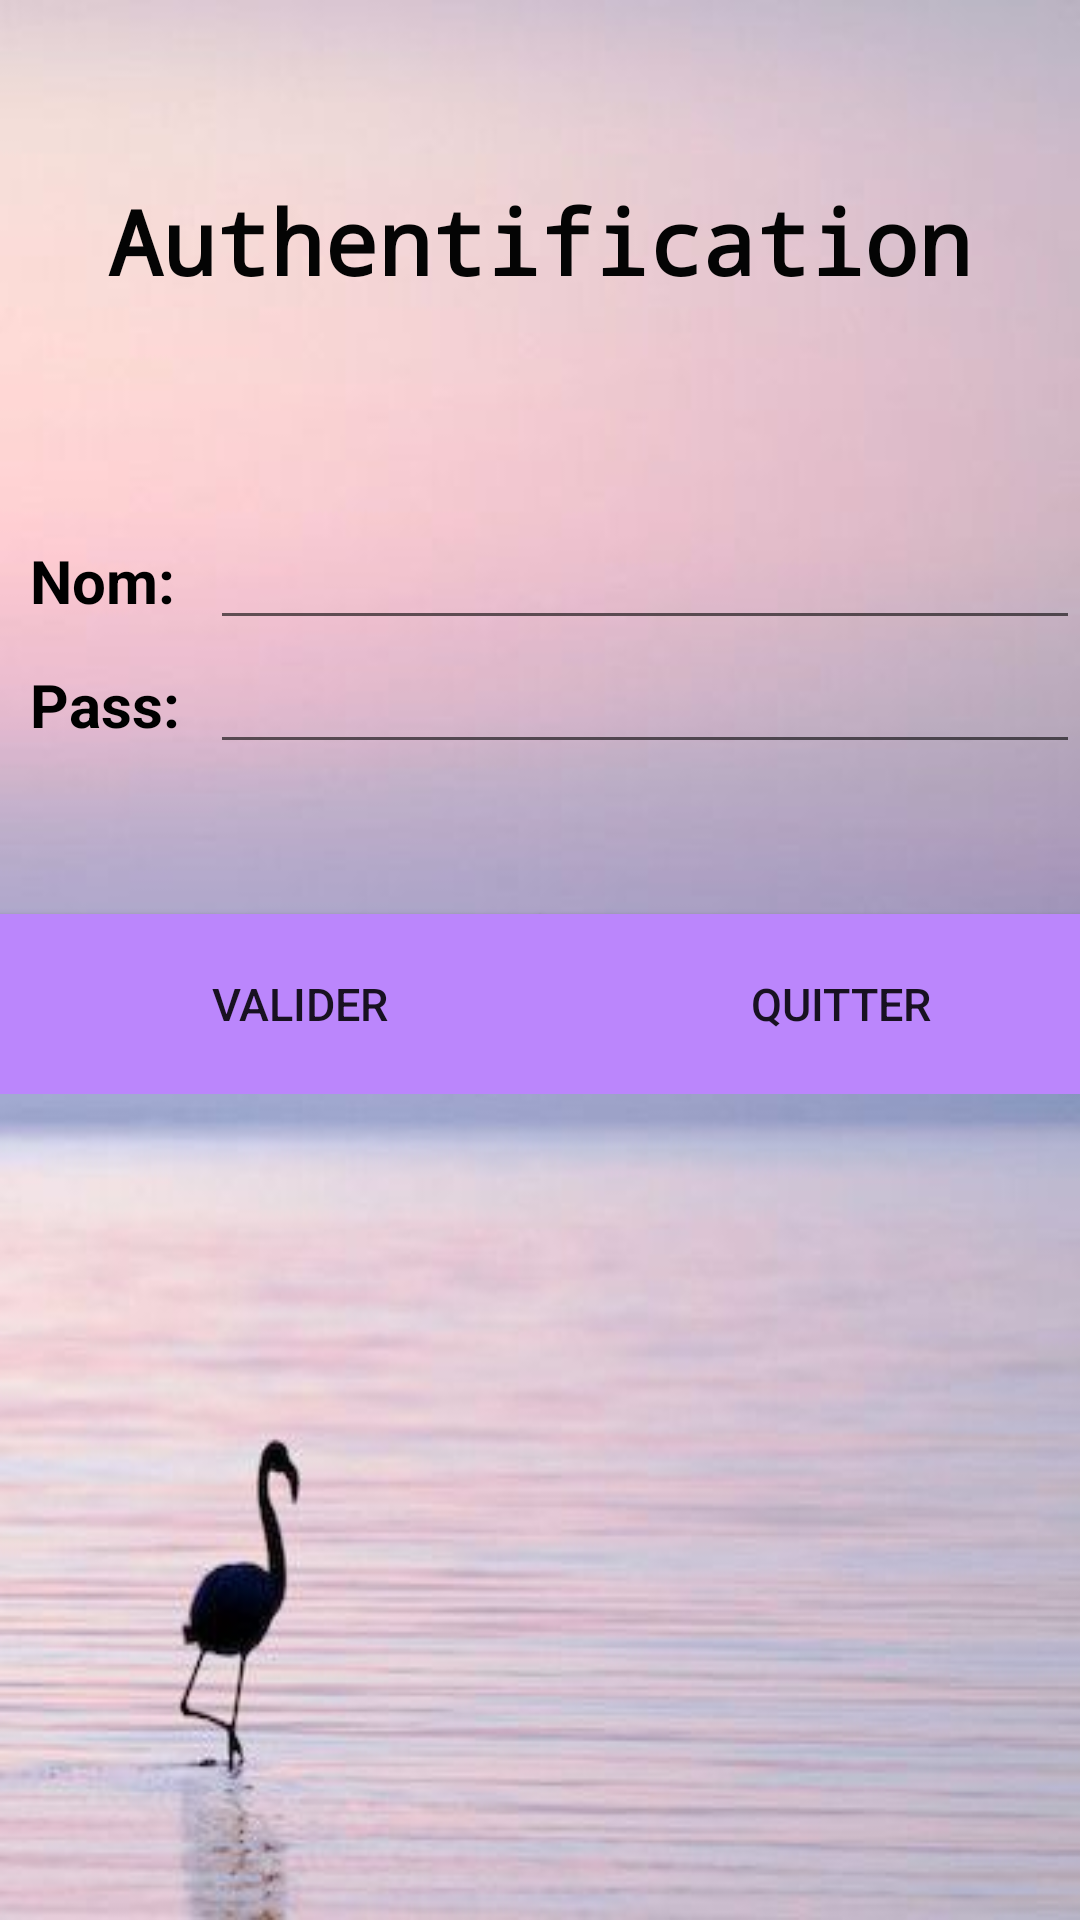

The Android layout XML behind this screen, and the referenced resources:
<!-- AndroidManifest.xml: application theme Theme.ProjetGestionContact -->
<!-- res/layout/activity_main.xml -->
<?xml version="1.0" encoding="utf-8"?>
<LinearLayout xmlns:android="http://schemas.android.com/apk/res/android"
    xmlns:app="http://schemas.android.com/apk/res-auto"
    xmlns:tools="http://schemas.android.com/tools"
    android:layout_width="match_parent"
    android:layout_height="match_parent"
    android:orientation="vertical"
    android:background="@drawable/imageback"
    tools:context=".MainActivity">

    <TextView
        android:id="@+id/tv_auth_auth2"
        style="@style/StyleH1"
        android:layout_width="match_parent"
        android:layout_height="172dp"
        android:paddingTop="60dp"
        android:text="Authentification"
        android:textColor="#040404" />

    <LinearLayout
        android:layout_width="wrap_content"
        android:layout_height="wrap_content"
        android:orientation="horizontal">

        <TextView
            android:id="@+id/tv_nom_edit"
            android:layout_width="130dp"
            android:layout_height="wrap_content"
            android:layout_weight="1"
            android:text="  Nom:"
            android:textColor="#000000"
            android:textSize="20dp"
            android:textStyle="bold" />

        <EditText
            android:id="@+id/ed_nom_main"
            android:layout_width="350dp"
            android:layout_height="wrap_content"
            android:layout_weight="1"
            android:ems="10"
            android:inputType="textPersonName" />

    </LinearLayout>

    <LinearLayout
        android:layout_width="match_parent"
        android:layout_height="wrap_content"
        android:orientation="horizontal">

        <TextView
            android:id="@+id/tv_pass_main"
            android:layout_width="130dp"
            android:layout_height="wrap_content"
            android:layout_weight="1"
            android:text="  Pass:"
            android:textColor="#000000"
            android:textSize="20dp"
            android:textStyle="bold" />

        <EditText
            android:id="@+id/ed_pass_main"
            android:layout_width="350dp"
            android:layout_height="wrap_content"
            android:layout_weight="1"
            android:ems="10"
            android:inputType="textPassword" />

    </LinearLayout>

    <LinearLayout
        android:layout_width="match_parent"
        android:layout_height="wrap_content"
        android:orientation="horizontal">

        <Button
            android:id="@+id/bt_modifier_modifier"
            style="@style/styleButton"
            android:layout_width="5dp"
            android:layout_height="60dp"
            android:layout_marginTop="50dp"
            android:layout_weight="1"
            android:background="@color/purple_200"
            android:paddingLeft="20dp"
            android:text="Valider"
            android:textSize="15dp"
            app:iconTint="#0C0C0C"
            app:strokeColor="#070707" />

        <Button
            android:id="@+id/btn_cancel_modifier"
            android:layout_width="5dp"
            android:layout_height="60dp"
            android:layout_marginTop="50dp"
            android:layout_weight="1"
            android:background="@color/purple_200"
            android:paddingLeft="20dp"
            android:text="Quitter"
            android:textSize="15dp" />
    </LinearLayout>
</LinearLayout>
<!-- resources referenced by this layout -->
<resources>
  <!-- drawable imageback: jpg bitmap (drawable, 14462 bytes) -->
  <style name="StyleH1">
          <item name="android:layout_width">match_parent</item>
          <item name="android:layout_height">80dp</item>
          <item name="android:fontFamily">monospace</item>
          <item name="android:paddingTop">15dp</item>
          <item name="android:textAlignment">center</item>
          <item name="android:textColor">#E8D105</item>
          <item name="android:textSize">30dp</item>
          <item name="android:textStyle">bold</item>
      </style>
  <style name="styleButton">
          <item name="android:layout_width">5dp</item>
          <item name="android:layout_height">60dp</item>
          <item name="android:layout_marginTop">50dp</item>
          <item name="android:layout_weight">1</item>
          <item name="android:background">#1C1C1C</item>
          <item name="android:paddingLeft">20dp</item>
          <item name="android:textSize">15dp</item>
      </style>
  <style name="Theme.ProjetGestionContact" parent="Theme.Design.Light.NoActionBar">
          
          <item name="colorPrimary">@color/purple_500</item>
          <item name="colorPrimaryVariant">@color/purple_700</item>
          <item name="colorOnPrimary">@color/white</item>
          
          <item name="colorSecondary">@color/teal_200</item>
          <item name="colorSecondaryVariant">@color/teal_700</item>
          <item name="colorOnSecondary">@color/black</item>
          
          <item name="android:statusBarColor">?attr/colorPrimaryVariant</item>
          
      </style>
  <!-- not gathered from this repository: default colours our renderer supplied (Android Studio template values) -->
  <color name="purple_200">#FFBB86FC</color>
  <color name="purple_500">#FF6200EE</color>
  <color name="purple_700">#FF3700B3</color>
  <color name="teal_200">#FF03DAC5</color>
  <color name="teal_700">#FF018786</color>
  <color name="black">#FF000000</color>
  <color name="white">#FFFFFFFF</color>
</resources>
